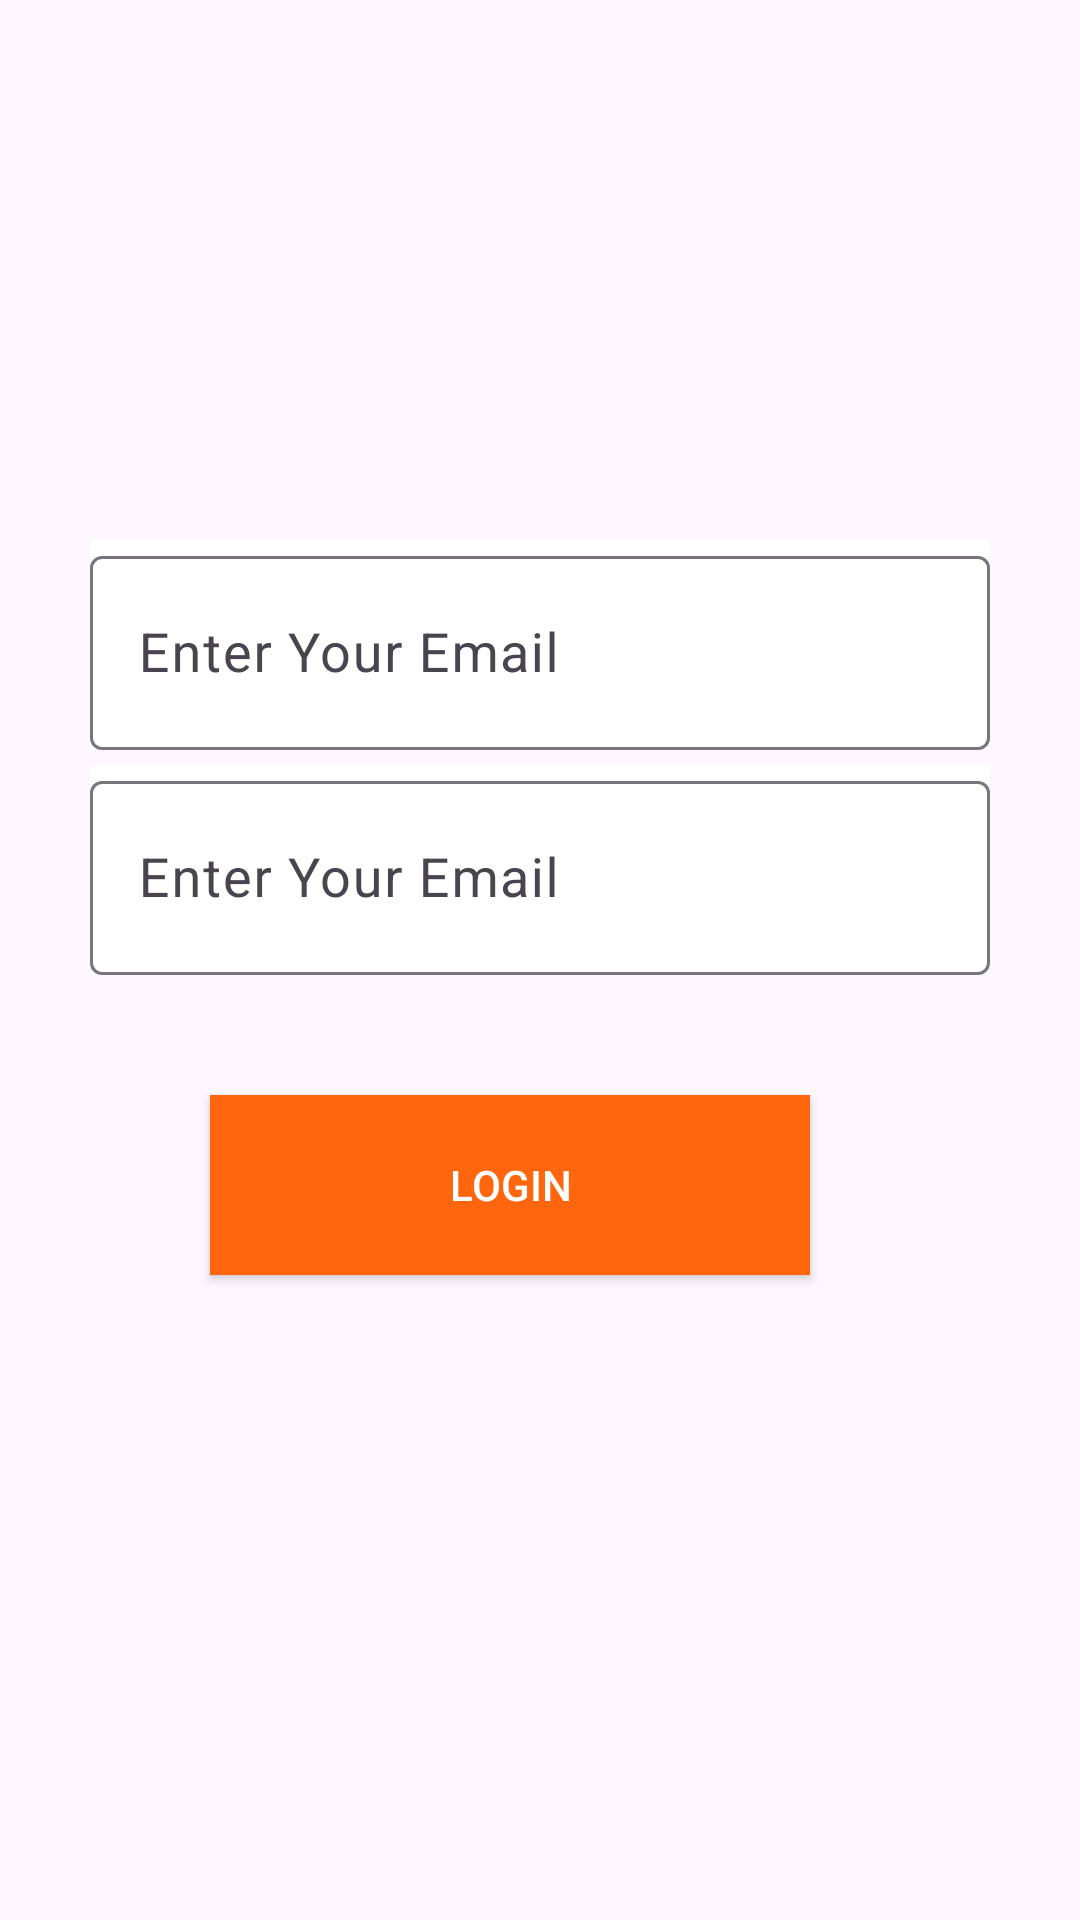

Here is an Android app screen rendered from its layout file. Give the layout XML and the strings, colors and styles it references.
<!-- AndroidManifest.xml: application theme Theme.FirebaseSignupAndLogin -->
<!-- res/layout/activity_sign_in.xml -->
<?xml version="1.0" encoding="utf-8"?>
<RelativeLayout xmlns:android="http://schemas.android.com/apk/res/android"
    xmlns:app="http://schemas.android.com/apk/res-auto"
    xmlns:tools="http://schemas.android.com/tools"
    android:id="@+id/main"
    android:layout_width="match_parent"
    android:layout_height="match_parent"
    tools:context=".SignInActivity"
    android:orientation="vertical"
    android:gravity="center"
    >

    <com.google.android.material.textfield.TextInputLayout
        android:id="@+id/edEm"
        android:layout_width="300dp"
        android:layout_height="70dp"
        android:background="#FFFFFF"
        android:layout_marginTop="5dp"
        >
        <com.google.android.material.textfield.TextInputEditText
            android:id="@+id/edSignEmail"
            android:layout_width="match_parent"
            android:layout_height="match_parent"
            android:hint="Enter Your Email"
            android:textColorHint="@color/black"
            android:textSize="18sp"
            android:textColor="@color/black"
            />

    </com.google.android.material.textfield.TextInputLayout>




    <com.google.android.material.textfield.TextInputLayout
        android:id="@+id/edPas"
        android:layout_below="@id/edEm"
        android:layout_width="300dp"
        android:layout_height="70dp"
        android:background="#FFFFFF"
        android:layout_marginTop="5dp"
        >
        <com.google.android.material.textfield.TextInputEditText
            android:id="@+id/edSignInPassword"
            android:layout_width="match_parent"
            android:layout_height="match_parent"
            android:hint="Enter Your Email"
            android:textColorHint="@color/black"
            android:textSize="18sp"
            android:textColor="@color/black"
            />

    </com.google.android.material.textfield.TextInputLayout>


    <androidx.appcompat.widget.AppCompatButton
        android:id="@+id/signInButton"
        android:layout_below="@id/edPas"
        android:layout_width="200dp"
        android:layout_height="60dp"
        android:layout_marginTop="20dp"
        android:layout_margin="40dp"
        android:text="Login"
        android:textColor="@color/white"
        android:background="#FF660e"
        />





</RelativeLayout>
<!-- resources referenced by this layout -->
<resources>
  <style name="Theme.FirebaseSignupAndLogin" parent="Base.Theme.FirebaseSignupAndLogin" />
  <style name="Base.Theme.FirebaseSignupAndLogin" parent="Theme.Material3.DayNight.NoActionBar">
          
          
      </style>
  <!-- not gathered from this repository: default colours our renderer supplied (Android Studio template values) -->
  <color name="black">#FF000000</color>
  <color name="white">#FFFFFFFF</color>
</resources>
